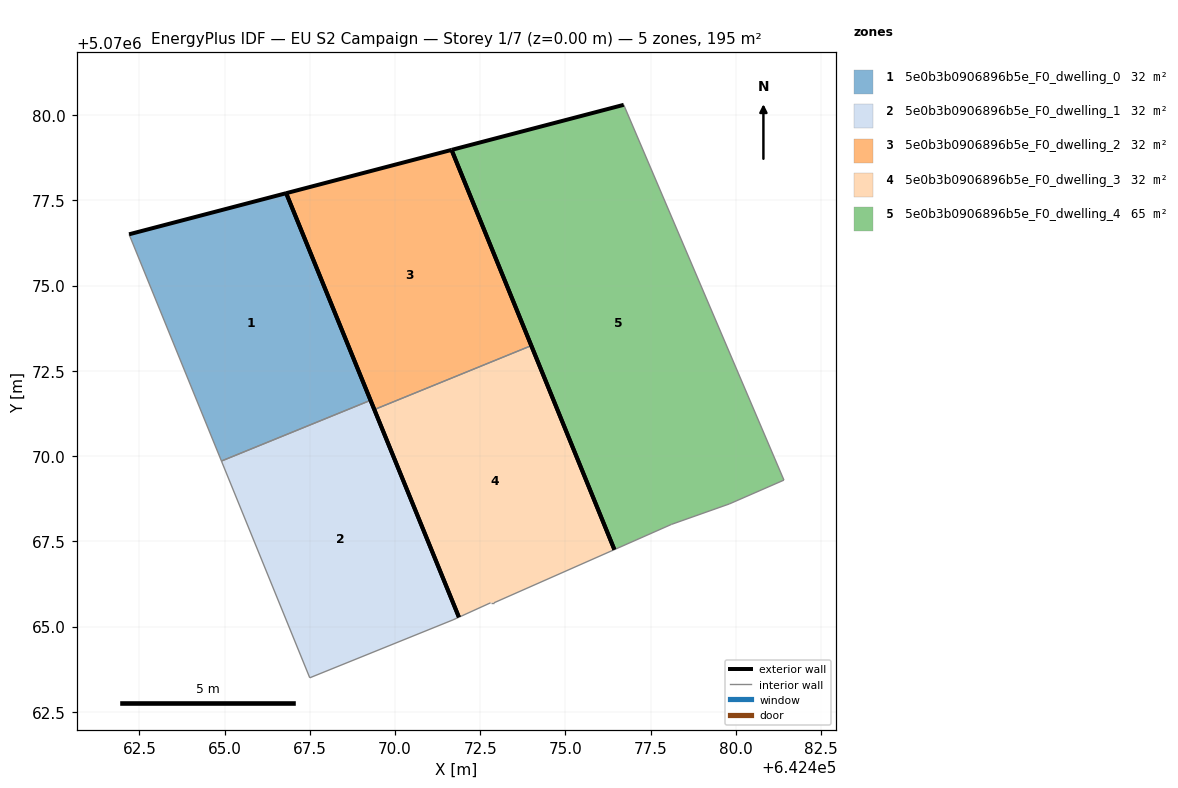
=== STOREY PLAN SPEC (per zone: floor XY polygon, exterior-wall plan segments, windows/doors) ===
zone 1: 5e0b3b0906896b5e_F0_dwelling_0  (32.5 m²)
  floor: (642469.28, 5070071.64) (642466.81, 5070077.71) (642462.20, 5070076.51) (642464.91, 5070069.85)
  exterior wall: (642462.20, 5070076.51) – (642466.81, 5070077.71)  [4.8 m]
  exterior wall: (642466.81, 5070077.71) – (642469.28, 5070071.64)  [6.6 m]
  interior walls: 2
zone 2: 5e0b3b0906896b5e_F0_dwelling_1  (32.5 m²)
  floor: (642471.70, 5070065.20) (642471.88, 5070065.27) (642469.28, 5070071.64) (642464.91, 5070069.85) (642467.50, 5070063.50)
  exterior wall: (642469.28, 5070071.64) – (642471.88, 5070065.27)  [6.9 m]
  interior walls: 4
zone 3: 5e0b3b0906896b5e_F0_dwelling_2  (32.5 m²)
  floor: (642474.00, 5070073.24) (642471.66, 5070078.98) (642466.81, 5070077.71) (642469.39, 5070071.36)
  exterior wall: (642469.39, 5070071.36) – (642466.81, 5070077.71)  [6.9 m]
  exterior wall: (642466.81, 5070077.71) – (642471.66, 5070078.98)  [5.0 m]
  exterior wall: (642471.66, 5070078.98) – (642474.00, 5070073.24)  [6.2 m]
  interior walls: 1
zone 4: 5e0b3b0906896b5e_F0_dwelling_3  (32.5 m²)
  floor: (642476.44, 5070067.26) (642474.00, 5070073.24) (642469.39, 5070071.36) (642471.88, 5070065.27) (642472.80, 5070065.70) (642472.90, 5070065.70)
  exterior wall: (642474.00, 5070073.24) – (642476.44, 5070067.26)  [6.5 m]
  exterior wall: (642471.88, 5070065.27) – (642469.39, 5070071.36)  [6.6 m]
  interior walls: 4
zone 5: 5e0b3b0906896b5e_F0_dwelling_4  (64.9 m²)
  floor: (642481.41, 5070069.29) (642476.71, 5070080.30) (642471.66, 5070078.98) (642476.44, 5070067.26) (642478.11, 5070068.00) (642479.81, 5070068.60)
  exterior wall: (642476.44, 5070067.26) – (642471.66, 5070078.98)  [12.7 m]
  exterior wall: (642471.66, 5070078.98) – (642476.71, 5070080.30)  [5.2 m]
  interior walls: 4

=== DERIVED (storey summary) ===
Building: EU S2 Campaign
Storey: 1 of 7  (floor level z = 0.00 m)
Storey gross floor area: 194.7 m²
Zones on this storey: 5
  - 5e0b3b0906896b5e_F0_dwelling_0: floor 32.5 m²; exterior wall 11.3 m (34.0 m²); WWR 0.0%
  - 5e0b3b0906896b5e_F0_dwelling_1: floor 32.5 m²; exterior wall 6.9 m (20.6 m²); WWR 0.0%
  - 5e0b3b0906896b5e_F0_dwelling_2: floor 32.5 m²; exterior wall 18.1 m (54.2 m²); WWR 0.0%
  - 5e0b3b0906896b5e_F0_dwelling_3: floor 32.5 m²; exterior wall 13.0 m (39.1 m²); WWR 0.0%
  - 5e0b3b0906896b5e_F0_dwelling_4: floor 64.9 m²; exterior wall 17.9 m (53.6 m²); WWR 0.0%
Zone adjacency (shared interzone walls):
  - 5e0b3b0906896b5e_F0_dwelling_0 ↔ 5e0b3b0906896b5e_F0_dwelling_1
  - 5e0b3b0906896b5e_F0_dwelling_2 ↔ 5e0b3b0906896b5e_F0_dwelling_3